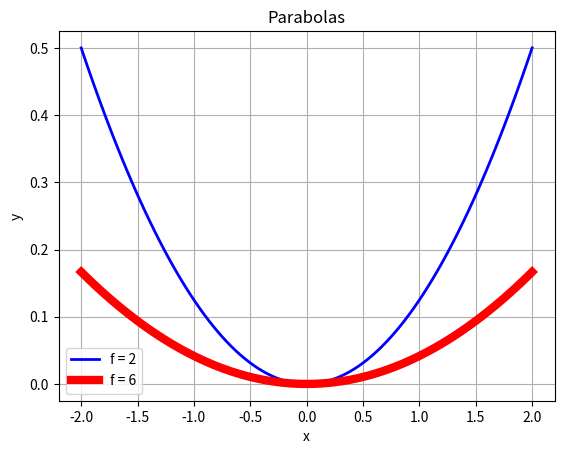
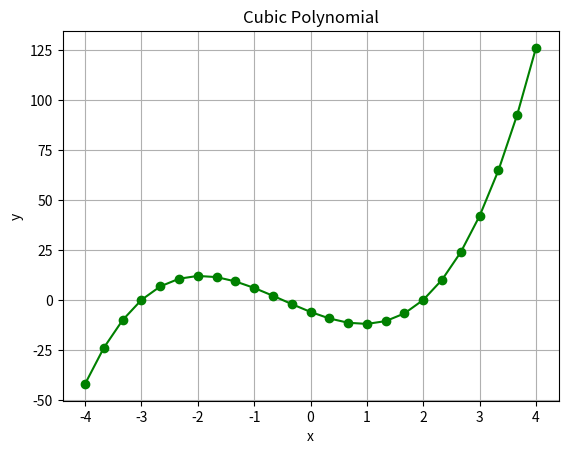
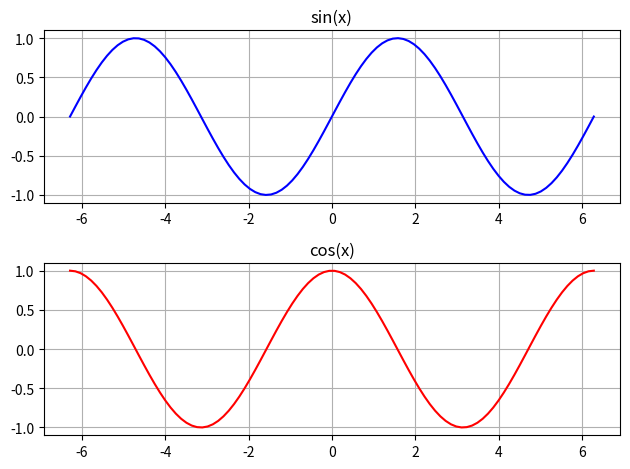

These charts were generated, in order, by the following Python code:
# By submitting this assignment, I agree to the following:
#   "Aggies do not lie, cheat, or steal, or tolerate those who do."
#   "I have not given or received any unauthorized aid on this assignment."
#
# Name:         Namith Chelikani, Kevin Shu, Joel Castillo, Vaibhav Vaidish
# Section:      469
# Assignment:   12
# Date:         18 11 2026
# As a team, we have gone through all required sections of the
# tutorial, and each team member understands the material.
import numpy as np
import matplotlib.pyplot as plt



x = np.linspace(-2, 2, 100)

y1 = x**2 / (4 * 2)    # f = 2
y2 = x**2 / (4 * 6)    # f = 6

plt.figure()
plt.plot(x, y1, color="blue", linewidth=2, label="f = 2")
plt.plot(x, y2, color="red", linewidth=6, label="f = 6")
plt.title("Parabolas")
plt.xlabel("x")
plt.ylabel("y")
plt.legend()
plt.grid(True)



x = np.linspace(-4, 4, 25)
y = 2*x**3 + 3*x**2 - 11*x - 6

plt.figure()
plt.plot(x, y, marker="o", color="green")
plt.title("Cubic Polynomial")
plt.xlabel("x")
plt.ylabel("y")
plt.grid(True)



x = np.linspace(-2*np.pi, 2*np.pi, 100)

plt.figure()

plt.subplot(2, 1, 1)
plt.plot(x, np.sin(x), color="blue")
plt.title("sin(x)")
plt.grid(True)

plt.subplot(2, 1, 2)
plt.plot(x, np.cos(x), color="red")
plt.title("cos(x)")
plt.grid(True)

plt.tight_layout()

plt.show()
